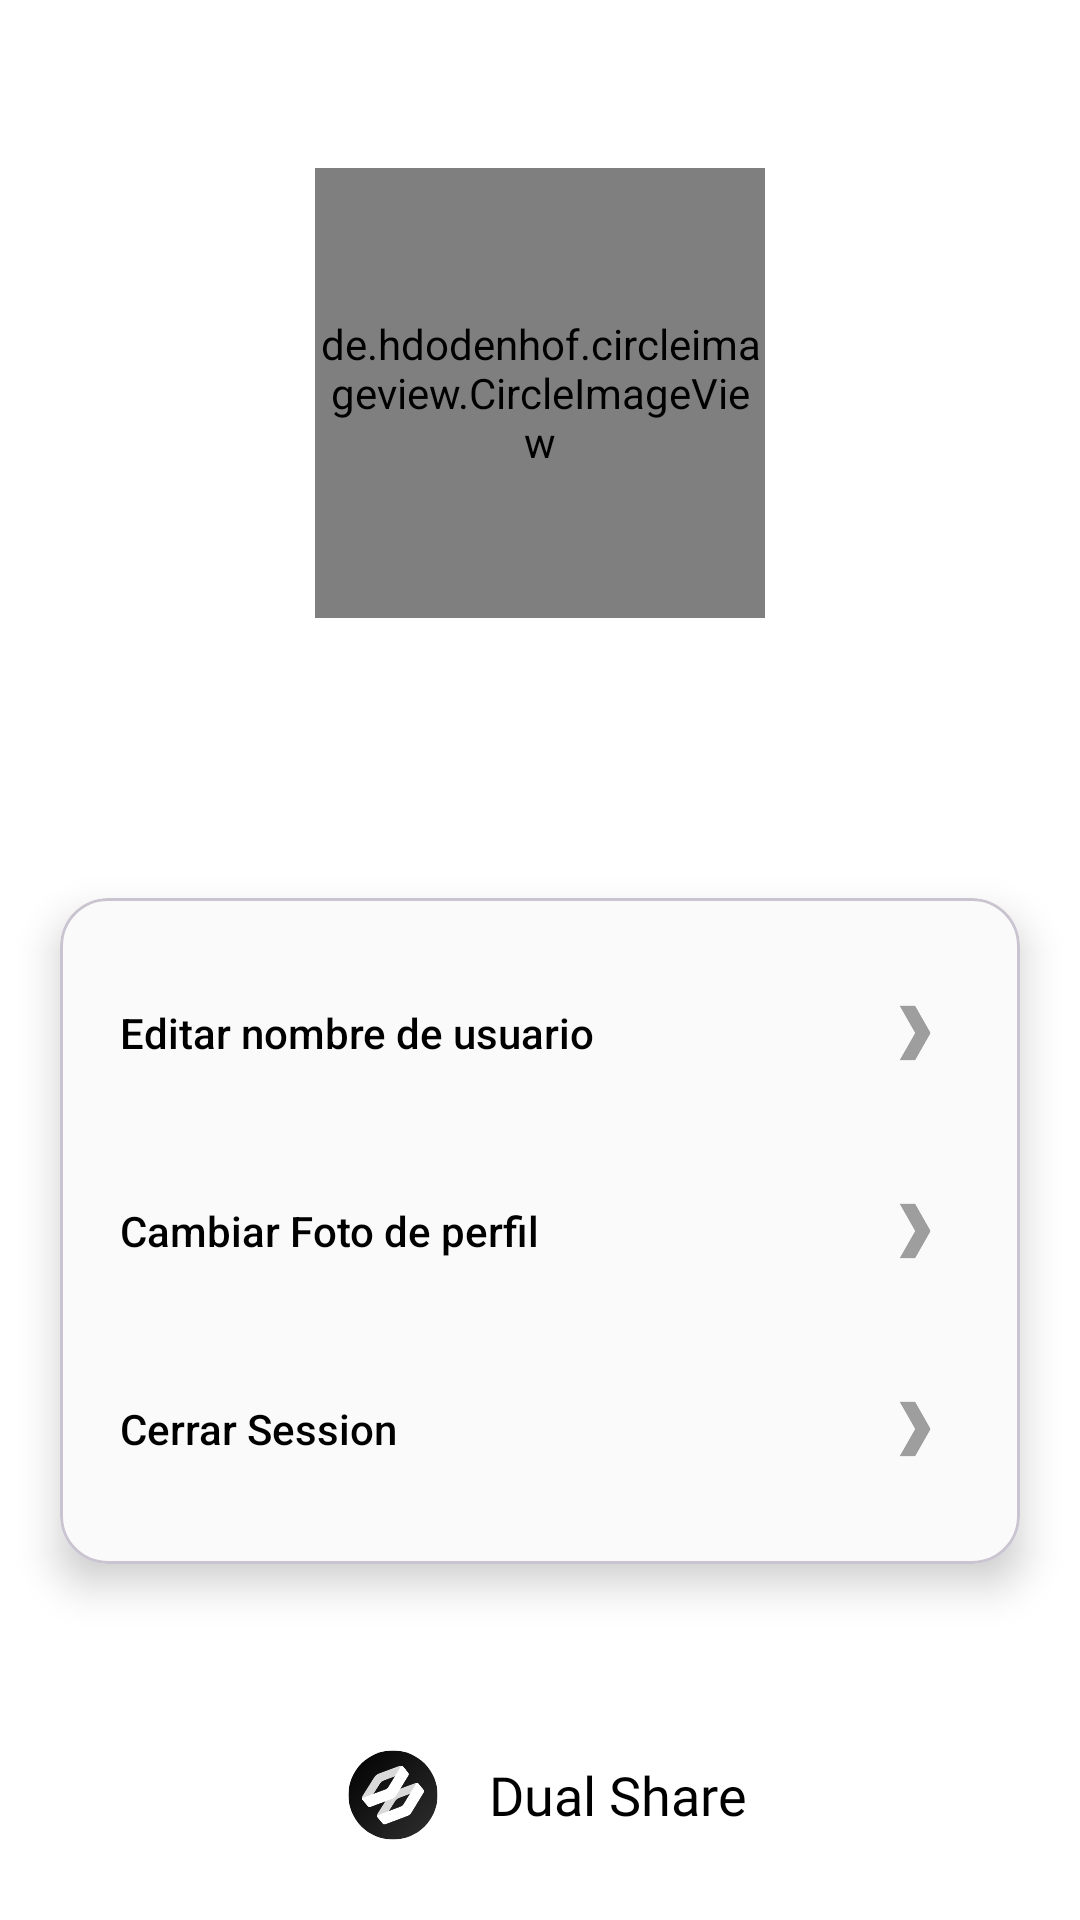

Layout XML and referenced resources for this Android screen:
<!-- AndroidManifest.xml: application theme Theme.DualShare -->
<!-- res/layout/activity_edit_profile.xml -->
<?xml version="1.0" encoding="utf-8"?>
<androidx.constraintlayout.widget.ConstraintLayout xmlns:android="http://schemas.android.com/apk/res/android"
    xmlns:app="http://schemas.android.com/apk/res-auto"
    xmlns:tools="http://schemas.android.com/tools"
    android:layout_width="match_parent"
    android:layout_height="match_parent">

    
    <LinearLayout
        android:id="@+id/linearLayout2"
        android:layout_width="wrap_content"
        android:layout_height="wrap_content"
        android:layout_marginTop="40dp"
        android:gravity="center"
        android:orientation="vertical"
        android:padding="16dp"
        app:layout_constraintEnd_toEndOf="parent"
        app:layout_constraintStart_toStartOf="parent"
        app:layout_constraintTop_toTopOf="parent">

        <de.hdodenhof.circleimageview.CircleImageView
            android:id="@+id/imgProfile"
            android:layout_width="150dp"
            android:layout_height="150dp"
            android:scaleType="centerCrop"
            app:civ_border_color="@color/black"
            app:civ_border_width="2dp" />

        <TextView
            android:id="@+id/txtNameUser"
            android:layout_width="wrap_content"
            android:layout_height="wrap_content"
            android:layout_marginTop="10dp"
            android:fontFamily="@font/quicksand_bold"
            android:text=""
            android:textColor="@color/black"
            android:textSize="20dp" />

        <LinearLayout
            android:layout_width="wrap_content"
            android:layout_height="wrap_content"
            android:orientation="horizontal">

            <TextView
                android:id="@+id/txtGmail"
                android:layout_width="wrap_content"
                android:layout_height="wrap_content"
                android:fontFamily="@font/quicksand_bold"
                android:text=""
                android:textColor="@color/medium_gray"
                android:textSize="15dp" />

        </LinearLayout>
    </LinearLayout>


    
    <com.google.android.material.card.MaterialCardView
        android:id="@+id/materialCardView"
        android:layout_width="0dp"
        android:layout_height="wrap_content"
        android:layout_margin="20dp"
        android:backgroundTint="@color/ultra_ligth_gray"
        app:cardCornerRadius="16dp"
        app:cardElevation="8dp"
        app:layout_constraintEnd_toEndOf="parent"
        app:layout_constraintStart_toStartOf="parent"
        app:layout_constraintTop_toBottomOf="@+id/linearLayout2">

        <LinearLayout
            android:layout_width="match_parent"
            android:layout_height="wrap_content"
            android:background="@android:color/transparent"
            android:orientation="vertical"
            android:padding="20dp">

            <androidx.appcompat.widget.AppCompatButton
                android:id="@+id/btnName"
                android:layout_width="match_parent"
                android:layout_height="50dp"

                android:layout_marginBottom="16dp"
                android:background="@android:color/transparent"
                android:drawableRight="@drawable/arrow"
                android:drawablePadding="12dp"
                android:text="Editar nombre de usuario"
                android:textAlignment="viewStart"
                android:textAllCaps="false"
                android:textColor="@android:color/black" />

            <androidx.appcompat.widget.AppCompatButton
                android:id="@+id/btnPhoto"
                android:layout_width="match_parent"
                android:layout_height="50dp"
                android:layout_marginBottom="16dp"
                android:background="@android:color/transparent"
                android:drawableRight="@drawable/arrow"
                android:drawablePadding="12dp"
                android:text="Cambiar Foto de perfil"
                android:textAlignment="viewStart"
                android:textAllCaps="false"
                android:textColor="@android:color/black" />

            <androidx.appcompat.widget.AppCompatButton
                android:id="@+id/btnLogOut"
                android:layout_width="match_parent"
                android:layout_height="50dp"
                android:background="@android:color/transparent"
                android:drawableRight="@drawable/arrow"
                android:drawablePadding="12dp"
                android:text="Cerrar Session"
                android:textAlignment="viewStart"
                android:textAllCaps="false"
                android:textColor="@android:color/black" />

        </LinearLayout>

    </com.google.android.material.card.MaterialCardView>

    <LinearLayout
        android:id="@+id/header"
        android:layout_width="0dp"
        android:layout_height="60dp"
        android:gravity="center"
        android:orientation="horizontal"
        app:layout_constraintBottom_toBottomOf="parent"
        app:layout_constraintEnd_toEndOf="parent"
        app:layout_constraintHorizontal_bias="0.0"
        app:layout_constraintStart_toStartOf="parent"
        app:layout_constraintTop_toBottomOf="@+id/materialCardView"
        app:layout_constraintVertical_bias="0.799">

        <ImageView
            android:layout_width="40dp"
            android:layout_height="40dp"
            android:src="@drawable/icon_background_black" />

        <TextView
            android:layout_width="wrap_content"
            android:layout_height="wrap_content"
            android:layout_marginStart="12dp"
            android:fontFamily="@font/stack_sans_notch_medium"
            android:text="Dual Share"
            android:textColor="@color/black"
            android:textSize="18sp" />
    </LinearLayout>

    <ImageButton
        android:id="@+id/imageButton"
        android:layout_width="30dp"
        android:layout_height="30dp"
        android:layout_marginTop="40dp"
        android:background="@android:color/transparent"
        app:layout_constraintBottom_toTopOf="@+id/linearLayout2"
        app:layout_constraintEnd_toStartOf="@+id/linearLayout2"
        app:layout_constraintHorizontal_bias="0.198"
        app:layout_constraintStart_toStartOf="parent"
        app:layout_constraintTop_toTopOf="parent"
        app:layout_constraintVertical_bias="0.571"
        app:srcCompat="@drawable/back" />


</androidx.constraintlayout.widget.ConstraintLayout>
<!-- resources referenced by this layout -->
<resources>
  <color name="black">
          #FF000000
      </color>
  <color name="medium_gray">
          #9E9E9E
      </color>
  <color name="ultra_ligth_gray">
          #FAFAFA
      </color>
  <!-- drawable arrow (drawable) -->
  <vector xmlns:android="http://schemas.android.com/apk/res/android" android:height="30dp" android:viewportHeight="375" android:viewportWidth="375" android:width="30dp">
        
      <group>
              
          <clip-path android:pathData="M121.6,72.39L253.4,72.39L253.4,303L121.6,303ZM121.6,72.39"/>
              
          <group>
                    
              <clip-path android:pathData="M121.6,72.39L187.5,72.39L253.4,187.5L187.5,302.61L121.6,302.61L187.5,187.5ZM121.6,72.39"/>
                    
              <group>
                          
                  <clip-path android:pathData="M121,72h133v231h-133z"/>
                          
                  <group>
                                
                      <clip-path android:pathData="M121.6,72.39L253.4,72.39L253.4,302.64L121.6,302.64ZM121.6,72.39"/>
                                
                      <group>
                                      
                          <clip-path android:pathData="M121.6,72.39L187.5,72.39L253.4,187.5L187.5,302.61L121.6,302.61L187.5,187.5ZM121.6,72.39"/>
                                      
                          <path android:fillColor="@color/medium_gray" android:fillType="nonZero" android:pathData="M121.6,72.39L253.4,72.39L253.4,302.54L121.6,302.54ZM121.6,72.39"/>
                                    
                      </group>
                              
                  </group>
                        
              </group>
                  
          </group>
            
      </group>
      
  </vector>
  <!-- drawable icon_background_black: vector/xml drawable (drawable, 14388 chars, omitted) -->
  <style name="Theme.DualShare" parent="Theme.Material3.Light.NoActionBar">
  
          <item name="android:windowIsTranslucent">true</item>
  
          
          <item name="colorPrimary">@color/black</item>
          <item name="colorOnPrimary">@color/white</item>
          <item name="colorPrimaryContainer">@color/white</item>
  
          
          <item name="colorSecondary">@color/teal_200</item>
          <item name="colorOnSecondary">@color/black</item>
  
          
          <item name="colorSurface">@color/white</item>
          <item name="colorSurfaceVariant">@color/ultra_ligth_gray</item>
          <item name="colorOnSurface">@color/black</item>
          <item name="colorSurfaceContainer">@color/white</item>
          <item name="colorSurfaceContainerHigh">@color/white</item>
  
          
          <item name="android:statusBarColor">@color/white</item>
          <item name="android:windowLightStatusBar">true</item>
  
          <item name="android:navigationBarColor">@color/white</item>
  
          
          <item name="android:windowBackground">@color/white</item>
  
          
          <item name="colorOutline">@color/light_gray</item>
          <item name="android:shadowColor">@color/light_gray</item>
  
      </style>
  <color name="white">
          #FFFFFFFF
      </color>
  <color name="teal_200">
          #FF03DAC5
      </color>
  <color name="light_gray">
          #F2F2F2
      </color>
</resources>
